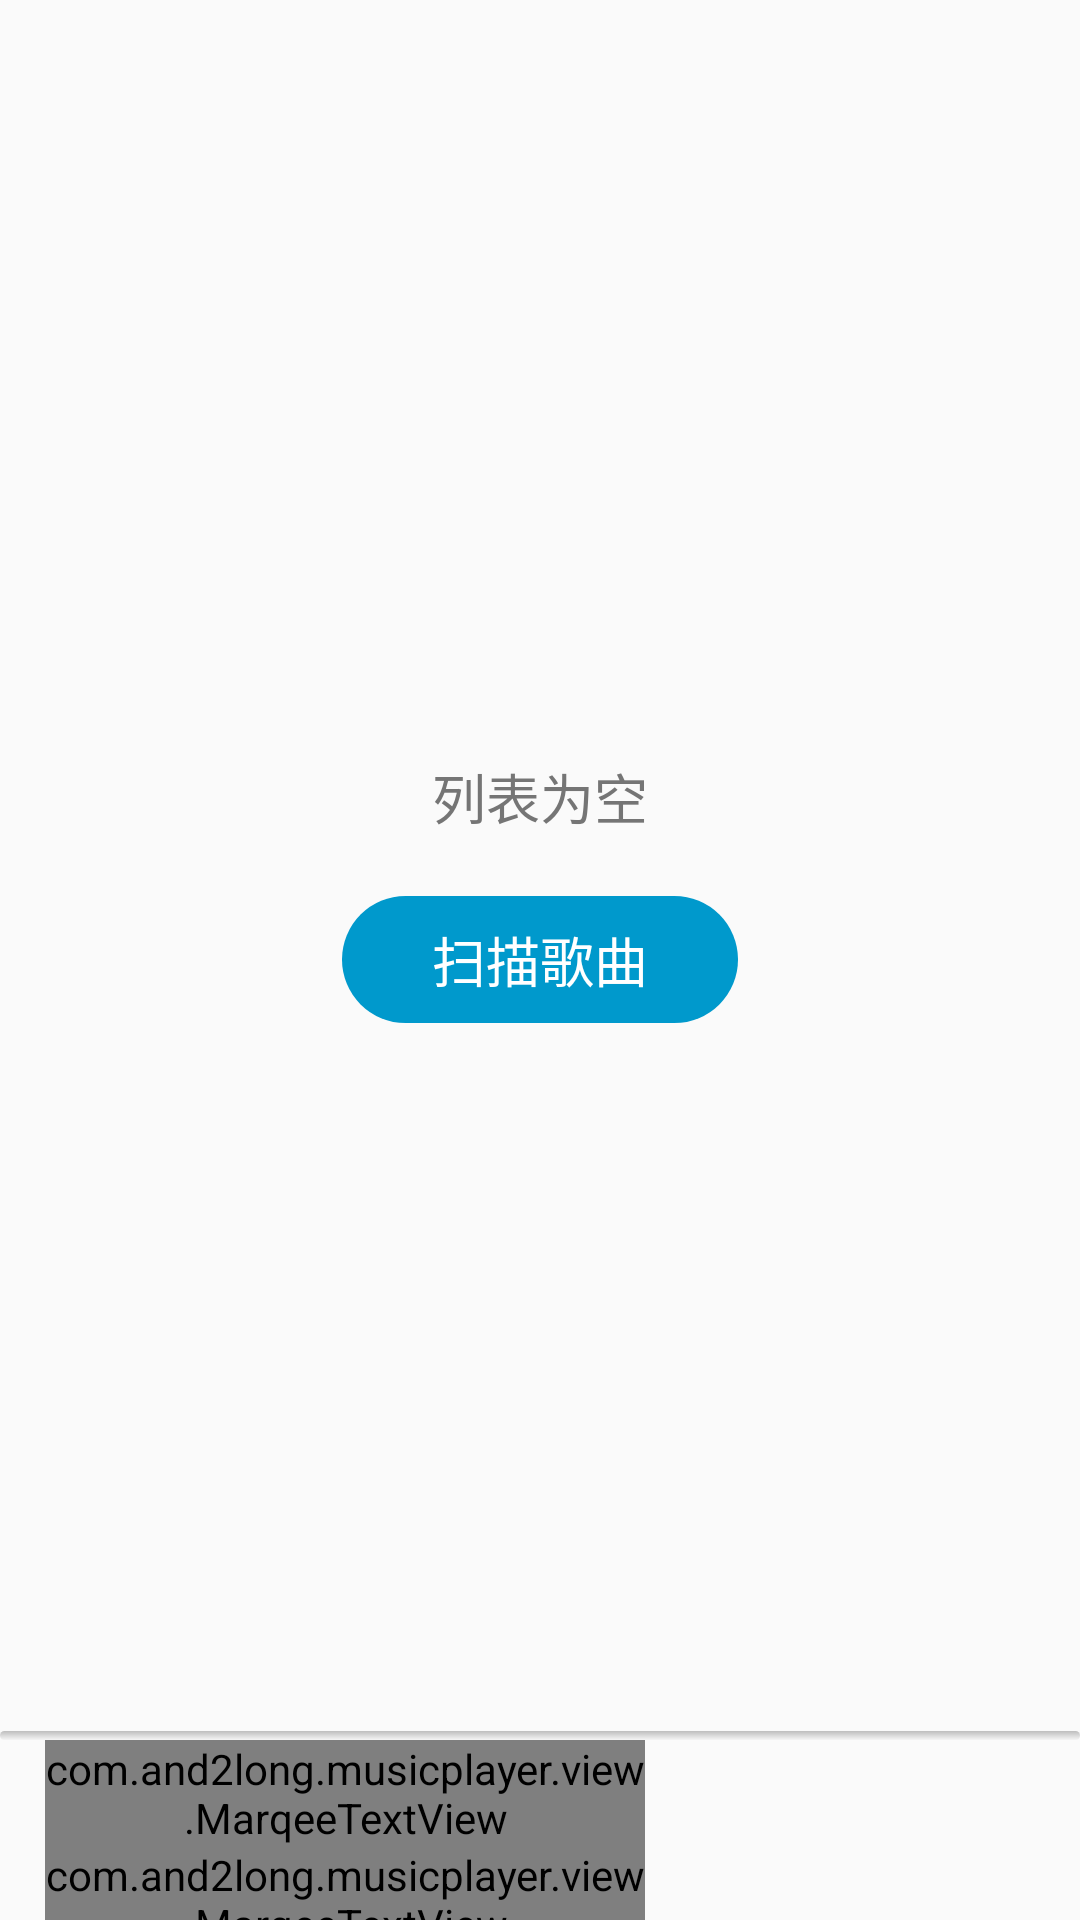

This screen was rendered from an Android layout file. Write that file and the resources it references.
<!-- AndroidManifest.xml: application theme AppTheme -->
<!-- res/layout/activity_main.xml -->
<?xml version="1.0" encoding="utf-8"?>
<FrameLayout xmlns:android="http://schemas.android.com/apk/res/android"
    android:layout_width="match_parent"
    android:layout_height="match_parent">

    <include layout="@layout/layout_song_list" />

    <include layout="@layout/layout_empty" />

    <include layout="@layout/layout_loading" />

</FrameLayout>
<!-- res/layout/layout_song_list.xml (included above) -->
<?xml version="1.0" encoding="utf-8"?>
<LinearLayout xmlns:android="http://schemas.android.com/apk/res/android"
    android:id="@+id/layout_song_list"
    android:layout_width="match_parent"
    android:layout_height="match_parent"
    android:orientation="vertical">

    <android.support.v7.widget.RecyclerView
        android:id="@+id/rv_song_list"
        android:layout_width="match_parent"
        android:layout_height="0dp"
        android:layout_weight="1" />

    <ProgressBar
        android:id="@+id/pb_progress"
        style="@style/ProgressBar_Mini"
        android:layout_width="match_parent"
        android:layout_height="wrap_content" />

    <LinearLayout
        android:layout_width="match_parent"
        android:layout_height="60dp">

        <RelativeLayout
            android:id="@+id/layout_title"
            android:layout_width="0dp"
            android:layout_height="match_parent"
            android:layout_weight="1">

            <LinearLayout
                android:layout_width="match_parent"
                android:layout_height="wrap_content"
                android:layout_centerVertical="true"
                android:layout_marginLeft="15dp"
                android:layout_marginRight="15dp"
                android:orientation="vertical">

                <com.example.musicplayer.view.MarqeeTextView
                    android:id="@+id/tv_main_song_title"
                    android:layout_width="match_parent"
                    android:layout_height="wrap_content"
                    android:ellipsize="marquee"
                    android:marqueeRepeatLimit="marquee_forever"
                    android:singleLine="true"
                    android:textColor="@android:color/black"
                    android:textSize="16sp" />

                <com.example.musicplayer.view.MarqeeTextView
                    android:id="@+id/tv_main_song_singer"
                    android:layout_width="match_parent"
                    android:layout_height="wrap_content"
                    android:ellipsize="marquee"
                    android:marqueeRepeatLimit="marquee_forever"
                    android:singleLine="true"
                    android:textColor="@color/colorSecondaryText"
                    android:textSize="12sp" />

            </LinearLayout>

        </RelativeLayout>

        <RelativeLayout
            android:layout_width="130dp"
            android:layout_height="match_parent">

            <ImageView
                android:id="@+id/iv_main_play"
                android:layout_width="40dp"
                android:layout_height="40dp"
                android:layout_centerVertical="true"
                android:layout_marginLeft="20dp"
                android:background="@mipmap/btn_play" />

            <ImageView
                android:id="@+id/iv_main_next"
                android:layout_width="40dp"
                android:layout_height="40dp"
                android:layout_centerVertical="true"
                android:layout_marginLeft="10dp"
                android:layout_toRightOf="@id/iv_main_play"
                android:background="@mipmap/btn_next" />
        </RelativeLayout>

    </LinearLayout>

</LinearLayout>
<!-- res/layout/layout_empty.xml (included above) -->
<?xml version="1.0" encoding="utf-8"?>
<RelativeLayout xmlns:android="http://schemas.android.com/apk/res/android"
    android:id="@+id/layout_empty"
    android:layout_width="match_parent"
    android:layout_height="match_parent">

    <TextView
        android:id="@+id/tv_scan"
        android:layout_width="wrap_content"
        android:layout_height="wrap_content"
        android:layout_centerHorizontal="true"
        android:layout_centerVertical="true"
        android:background="@drawable/selector_btn_blue_round"
        android:paddingBottom="8dp"
        android:paddingLeft="30dp"
        android:paddingRight="30dp"
        android:paddingTop="8dp"
        android:text="@string/scan"
        android:textColor="@color/white"
        android:textSize="18sp" />

    <TextView
        android:layout_width="wrap_content"
        android:layout_height="wrap_content"
        android:layout_above="@id/tv_scan"
        android:layout_centerHorizontal="true"
        android:layout_marginBottom="20dp"
        android:text="@string/list_empty"
        android:textColor="@color/colorSecondaryText"
        android:textSize="18sp" />

</RelativeLayout>
<!-- res/layout/layout_loading.xml (included above) -->
<?xml version="1.0" encoding="utf-8"?>
<RelativeLayout xmlns:android="http://schemas.android.com/apk/res/android"
    android:id="@+id/layout_loading"
    android:layout_width="match_parent"
    android:layout_height="match_parent">


    <ProgressBar
        android:id="@+id/pb_loading"
        android:layout_width="wrap_content"
        android:layout_height="wrap_content"
        android:layout_centerInParent="true" />
</RelativeLayout>
<!-- resources referenced by this layout -->
<resources>
  <color name="colorSecondaryText">#757575</color>
  <color name="white">#ffffff</color>
  <!-- drawable selector_btn_blue_round (drawable) -->
  <?xml version="1.0" encoding="utf-8"?>
  <selector xmlns:android="http://schemas.android.com/apk/res/android">
  
      <item android:drawable="@drawable/bg_blue_light_round" android:state_pressed="true" />
      <item android:drawable="@drawable/bg_blue_dark_round" />
  </selector>
  <string name="list_empty">列表为空</string>
  <string name="scan">扫描歌曲</string>
  <style name="ProgressBar_Mini" parent="@android:style/Widget.ProgressBar.Horizontal">
          <item name="android:maxHeight">50dip</item>
          <item name="android:minHeight">3dip</item>
          <item name="android:indeterminateOnly">false</item>
          <item name="android:indeterminateDrawable">
              @android:drawable/progress_indeterminate_horizontal
          </item>
          <item name="android:progressDrawable">@drawable/progressbar_mini</item>
      </style>
  <style name="AppTheme" parent="Theme.AppCompat.Light.DarkActionBar">
          
          <item name="colorPrimary">@color/colorPrimary</item>
          <item name="colorPrimaryDark">@color/colorPrimaryDark</item>
          <item name="colorAccent">@color/colorAccent</item>
      </style>
  <!-- drawable bg_blue_light_round (drawable) -->
  <?xml version="1.0" encoding="utf-8"?>
  <shape xmlns:android="http://schemas.android.com/apk/res/android"
      android:shape="rectangle">
  
      <solid android:color="@android:color/holo_blue_light" />
      <corners
          android:bottomLeftRadius="400dp"
          android:bottomRightRadius="400dp"
          android:topLeftRadius="400dp"
          android:topRightRadius="400dp" />
  </shape>
  <!-- drawable bg_blue_dark_round (drawable) -->
  <?xml version="1.0" encoding="utf-8"?>
  <shape xmlns:android="http://schemas.android.com/apk/res/android"
      android:shape="rectangle">
  
      <solid android:color="@android:color/holo_blue_dark" />
      <corners
          android:bottomLeftRadius="400dp"
          android:bottomRightRadius="400dp"
          android:topLeftRadius="400dp"
          android:topRightRadius="400dp" />
  </shape>
  <!-- drawable progressbar_mini (drawable) -->
  <?xml version="1.0" encoding="utf-8"?>
  <layer-list xmlns:android="http://schemas.android.com/apk/res/android" >
      <item android:id="@android:id/background">
          <shape>
              <corners android:radius="5dip" />
              <gradient
                  android:angle="270"
                  android:centerY="0.75"
                  android:endColor="#F5F5F5"
                  android:startColor="#BEBEBE" />
          </shape>
      </item>
  
      <item android:id="@android:id/secondaryProgress">
          <clip>
              <shape>
                  <corners android:radius="0dip" />
                  <gradient
                      android:angle="270"
                      android:centerY="0.75"
                      android:endColor="#165CBC"
                      android:startColor="#85B0E9" />
              </shape>
          </clip>
      </item>
  
      <item android:id="@android:id/progress">
          <clip>
              <shape>
                  <corners android:radius="5dip" />
                  <gradient
                      android:angle="270"
                      android:centerY="0.75"
                      android:endColor="#165CBC"
                      android:startColor="#85B0E9" />
              </shape>
          </clip>
      </item>
  </layer-list>
  <color name="colorPrimary">#2196F3</color>
  <color name="colorPrimaryDark">#2196F3</color>
  <color name="colorAccent">#00BCD4</color>
</resources>
